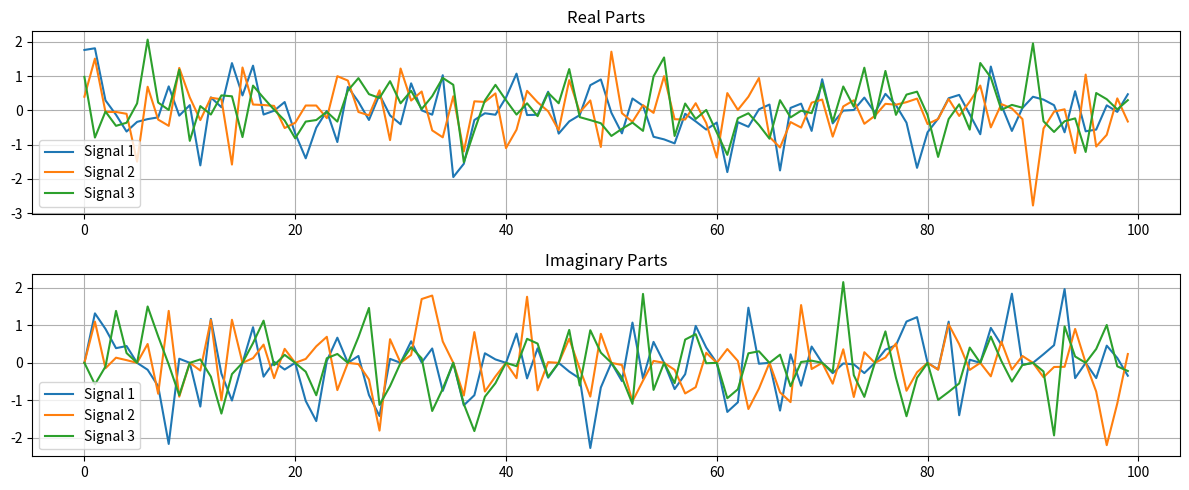
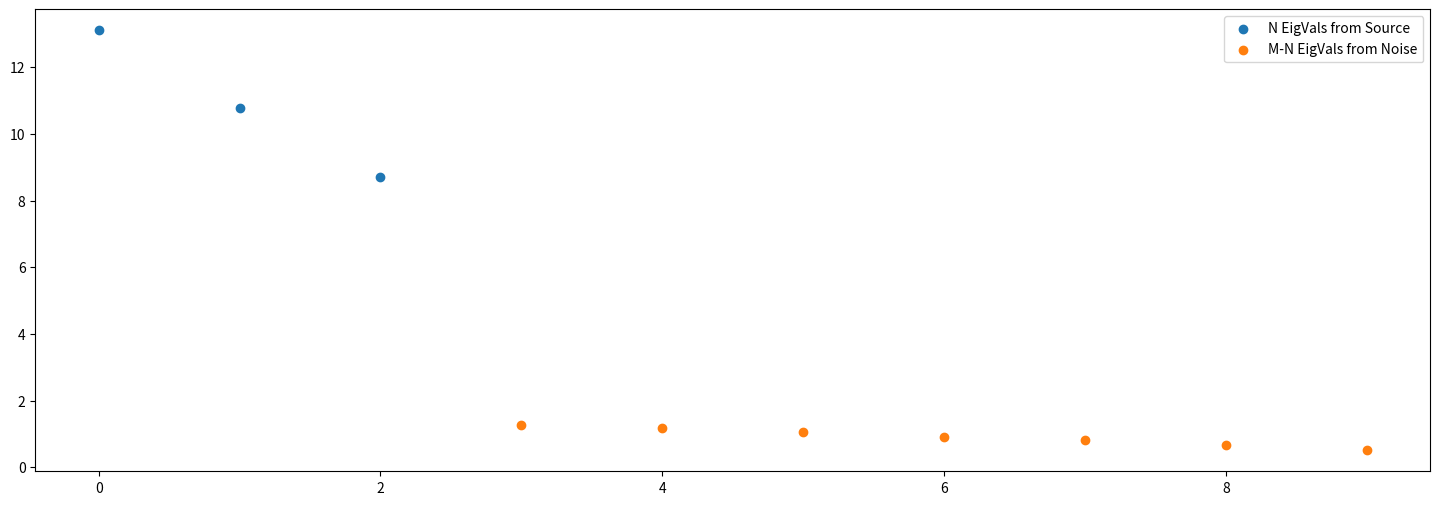
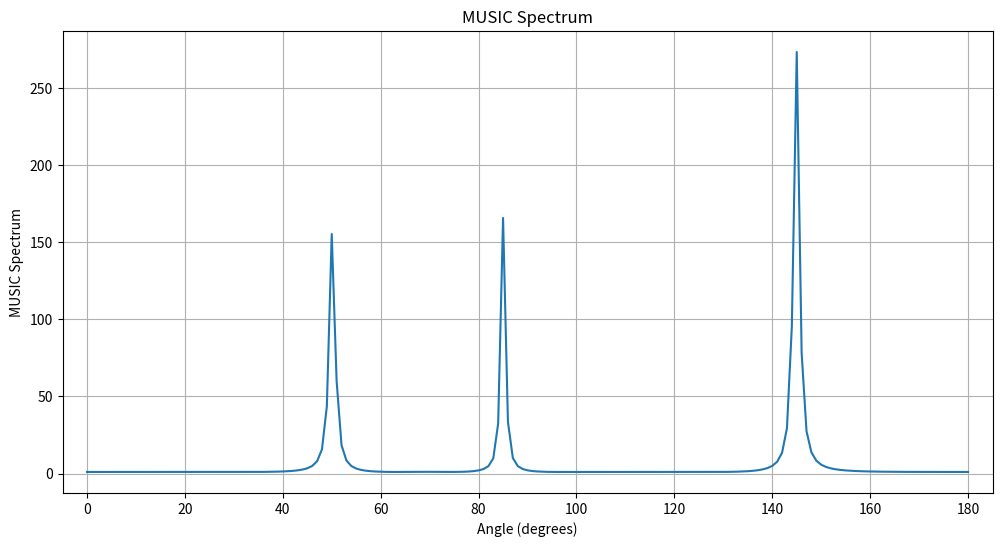
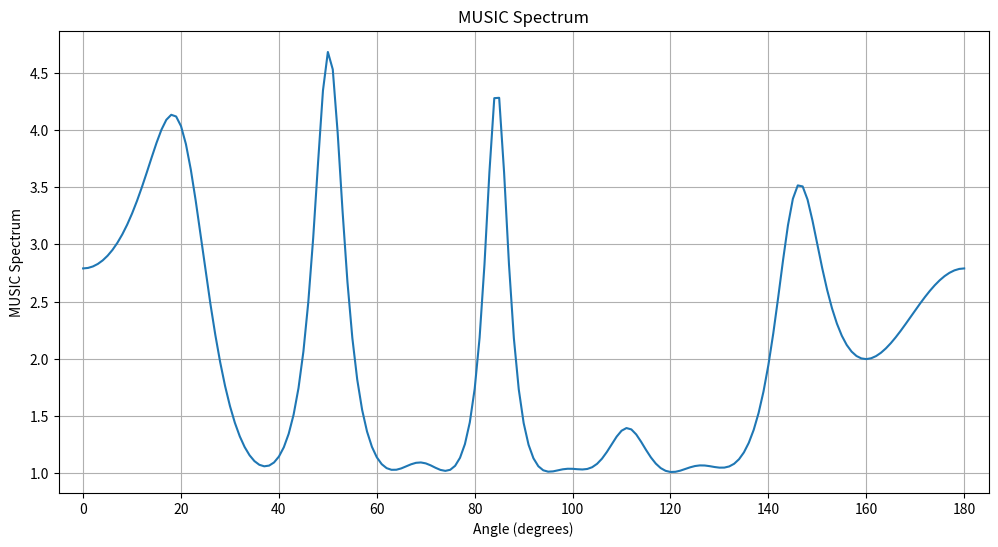
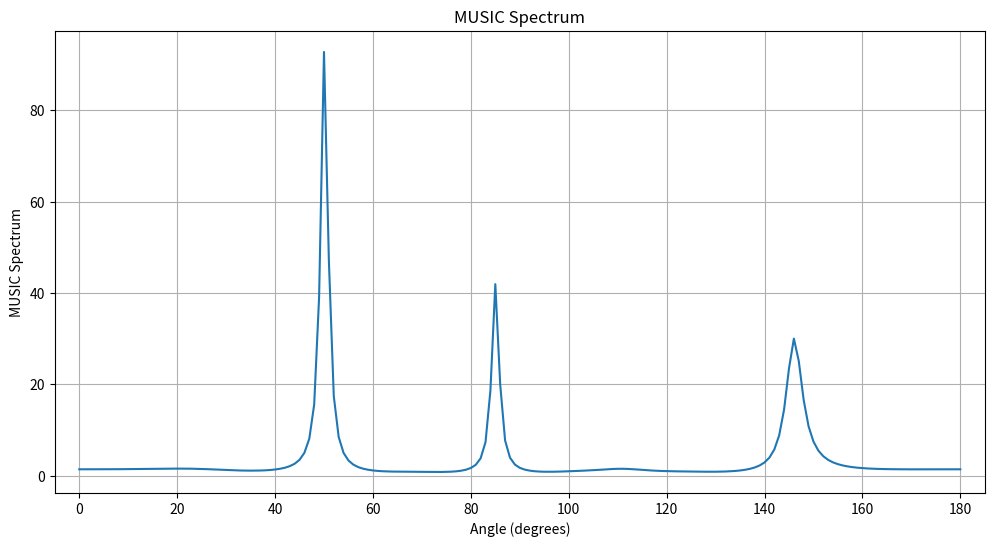

Source code (Python) for these figures, in order:
import numpy as np
import matplotlib.pyplot as plt
import scipy

N = 3
M = 10
p = 100
fc = 1e6
fs = 1e7
np.random.seed(0)

s = np.zeros((N, p), dtype=complex)  # 複素数型で初期化
for t in range(p):
    t_val = t / fs  # 時間の値を計算
    amp = np.random.multivariate_normal(mean=np.zeros(N), cov=np.diag(np.ones(N)))  # 振幅をランダムに生成
    s[:, t] = np.exp(1j * 2 * np.pi * fc * t_val) * amp
print(f"{s.shape=}")

plt.figure(figsize=(12, 5))

plt.subplot(2, 1, 1)
for i in range(N):
    plt.plot(s[i, :].real, label=f"Signal {i+1}")
plt.title("Real Parts")
plt.legend()
plt.grid()

plt.subplot(2, 1, 2)
for i in range(N):
    plt.plot(s[i, :].imag, label=f"Signal {i+1}")
plt.title("Imaginary Parts")
plt.legend()
plt.grid()

plt.tight_layout()
plt.show()

# DOAs (Direction of Arrivals) in radians
doas = np.array([50, 85, 145]) * np.pi / 180

speed_of_light = 3e8
antenna_spacing = 150

# Steering Vector as a function of angle theta
def compute_steering_vector(theta):
    steering_vector = np.exp(-1j * 2 * np.pi * fc * antenna_spacing * (np.cos(theta) / speed_of_light) * np.arange(M))
    return steering_vector.reshape((M, 1))

# Steering matrix
A = np.zeros((M, N), dtype=complex)
for i in range(N):
    A[:, i] = compute_steering_vector(doas[i])[:, 0]

print(f"Shape of steering matrix: {A.shape}")

n = np.random.multivariate_normal(mean=np.zeros(M), cov=np.diag(np.ones(M)), size=p).T
X = A @ s + n
print(f"{X.shape=}")

# Compute covariance matrix of X
Rxx = X @ X.conj().T / p

# Compute eigen values and eigen vectors
eigvals, eigvecs = np.linalg.eig(Rxx)  # 固有値と固有ベクトル
eigvals = eigvals.real
eignorms = np.abs(eigvals)

# Sort eigvals and eigvecs in decreasing order of eigvals
idx = eignorms.argsort()[::-1]
eignorms = eignorms[idx]
eigvals = eigvals[idx]
eigvecs = eigvecs[:, idx]

print("eigvals=", eigvals)

# Plotting Eigen Values
fig, ax = plt.subplots(figsize=(18, 6))
ax.scatter(np.arange(N), eigvals[:N], label="N EigVals from Source")
ax.scatter(np.arange(N,M), eigvals[N:], label="M-N EigVals from Noise")
plt.legend()

# separating source and noise eigvectors
signal_eigvecs, noise_eigvecs = eigvecs[:, :N], eigvecs[:, N:]
print(signal_eigvecs.shape)
print(noise_eigvecs.shape)

def compute_music_spectrum(theta):
    steering_vector = compute_steering_vector(theta)
    vector_norm_squared = np.abs(steering_vector.conj().T @ steering_vector)[0,0]
    noise_projection = steering_vector.conj().T @ noise_eigvecs @ noise_eigvecs.conj().T @ steering_vector
    return vector_norm_squared / noise_projection[0, 0]

# Search for all possible theta
theta_vals = np.arange(0, 181, 1)
music_spectrum_vals = np.array([compute_music_spectrum(val * np.pi / 180.0) for val in theta_vals]).real

fig, ax = plt.subplots(figsize=(12, 6))
plt.plot(np.abs(theta_vals), music_spectrum_vals)
plt.xticks(np.arange(0, 181, 10))
plt.xticks(np.arange(0, 181, 20))
plt.xlim(-5, 185)
plt.grid()

# Add labels and title
plt.xlabel("Angle (degrees)")
plt.ylabel("MUSIC Spectrum")
plt.title("MUSIC Spectrum")

# parameters for peak finding
height = np.max(music_spectrum_vals) * 0.1  # peaks are at least 10% of max
distance = 10  # peaks are at least 10 degrees apart

peak_indices, _ = scipy.signal.find_peaks(music_spectrum_vals, height=height, distance=distance)
print(theta_vals[peak_indices])

# Noise DOAs (Direction of Arrivals) in radians
noise_doas = np.array([20, 110]) * np.pi / 180

# Noise matrix
N_noise = len(noise_doas)
s_noise = np.zeros((N_noise, p), dtype=complex)  # Initialize as complex numbers
for t in range(p):
    t_val = t / fs  # Calculate the value of time
    amp = np.random.multivariate_normal(mean=np.zeros(N_noise), cov=np.diag(np.ones(N_noise)))  # Generate amplitude randomly
    s_noise[:, t] = np.exp(1j * 2 * np.pi * fc * t_val) * amp

print(f"{s_noise.shape=}")

# Steering matrix for noise
A_noise = np.zeros((M, N_noise), dtype=complex)
for i in range(N_noise):
    A_noise[:, i] = compute_steering_vector(noise_doas[i])[:, 0]

# Generate the received noise signal
n = np.random.multivariate_normal(mean=np.zeros(M), cov=np.diag(np.ones(M)), size=p).T
X_noise = A_noise @ s_noise + n

# Compute the noise correlation matrix
Rnn = X_noise @ X_noise.conj().T / p

# Generate the received signal with noise and source signals
X_total = X + X_noise  # shape: (10, 100)
# Compute covariance matrix of X_total
Rxx_total = X_total @ X_total.conj().T / p

eigvals, eigvecs = np.linalg.eig(Rxx_total)

idx = eigvals.argsort()[::-1]
eigvals = eigvals[idx]
eigvecs = eigvecs[:,idx]

# Separate source and noise eigvectors
signal_eigvecs, noise_eigvecs = eigvecs[:, :N], eigvecs[:, N:]

# Compute the MUSIC spectrum and find the peaks as before
music_spectrum_vals = np.array([compute_music_spectrum(val * np.pi / 180.0) for val in theta_vals]).real

fig, ax = plt.subplots(figsize=(12, 6))
plt.plot(np.abs(theta_vals), music_spectrum_vals)
plt.xticks(np.arange(0, 181, 10))
plt.xticks(np.arange(0, 181, 20))
plt.xlim(-5, 185)
plt.grid()

# Add labels and title
plt.xlabel("Angle (degrees)")
plt.ylabel("MUSIC Spectrum")
plt.title("MUSIC Spectrum")

# Perform GEVD
eigvals, eigvecs = scipy.linalg.eig(Rxx_total, Rnn)

# Sort in decreasing order of eigenvalues
idx = eigvals.argsort()[::-1]
eigvals = eigvals[idx]
eigvecs = eigvecs[:,idx]

# Separate source and noise eigvectors
signal_eigvecs, noise_eigvecs = eigvecs[:, :N], eigvecs[:, N:]

# Compute the MUSIC spectrum and find the peaks as before
music_spectrum_vals = np.array([compute_music_spectrum(val * np.pi / 180.0) for val in theta_vals]).real

fig, ax = plt.subplots(figsize=(12, 6))
plt.plot(np.abs(theta_vals), music_spectrum_vals)
plt.xticks(np.arange(0, 181, 10))
plt.xticks(np.arange(0, 181, 20))
plt.xlim(-5, 185)
plt.grid()

# Add labels and title
plt.xlabel("Angle (degrees)")
plt.ylabel("MUSIC Spectrum")
plt.title("MUSIC Spectrum")

